The GitHub repository LukitaFalensiaMarjan/Persentation_Coach contains a labelled image folder "gesture_rf" with 7 categories: gestur aktif, membelakangi, menunduk, pointing at slide, netral, tangan terlipat, tangan tersembunyi. Examples follow, each with its label.

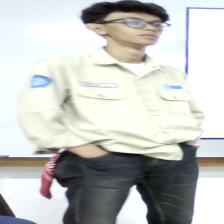
Label: tangan tersembunyi

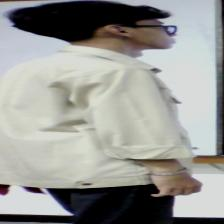
Label: membelakangi

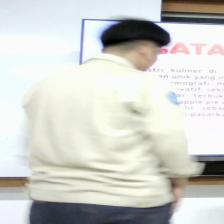
Label: membelakangi

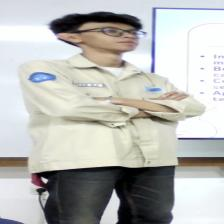
Label: tangan terlipat

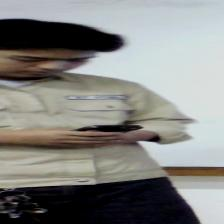
Label: menunduk

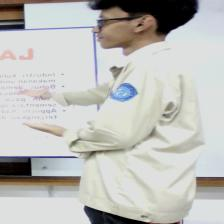
Label: pointing at slide
